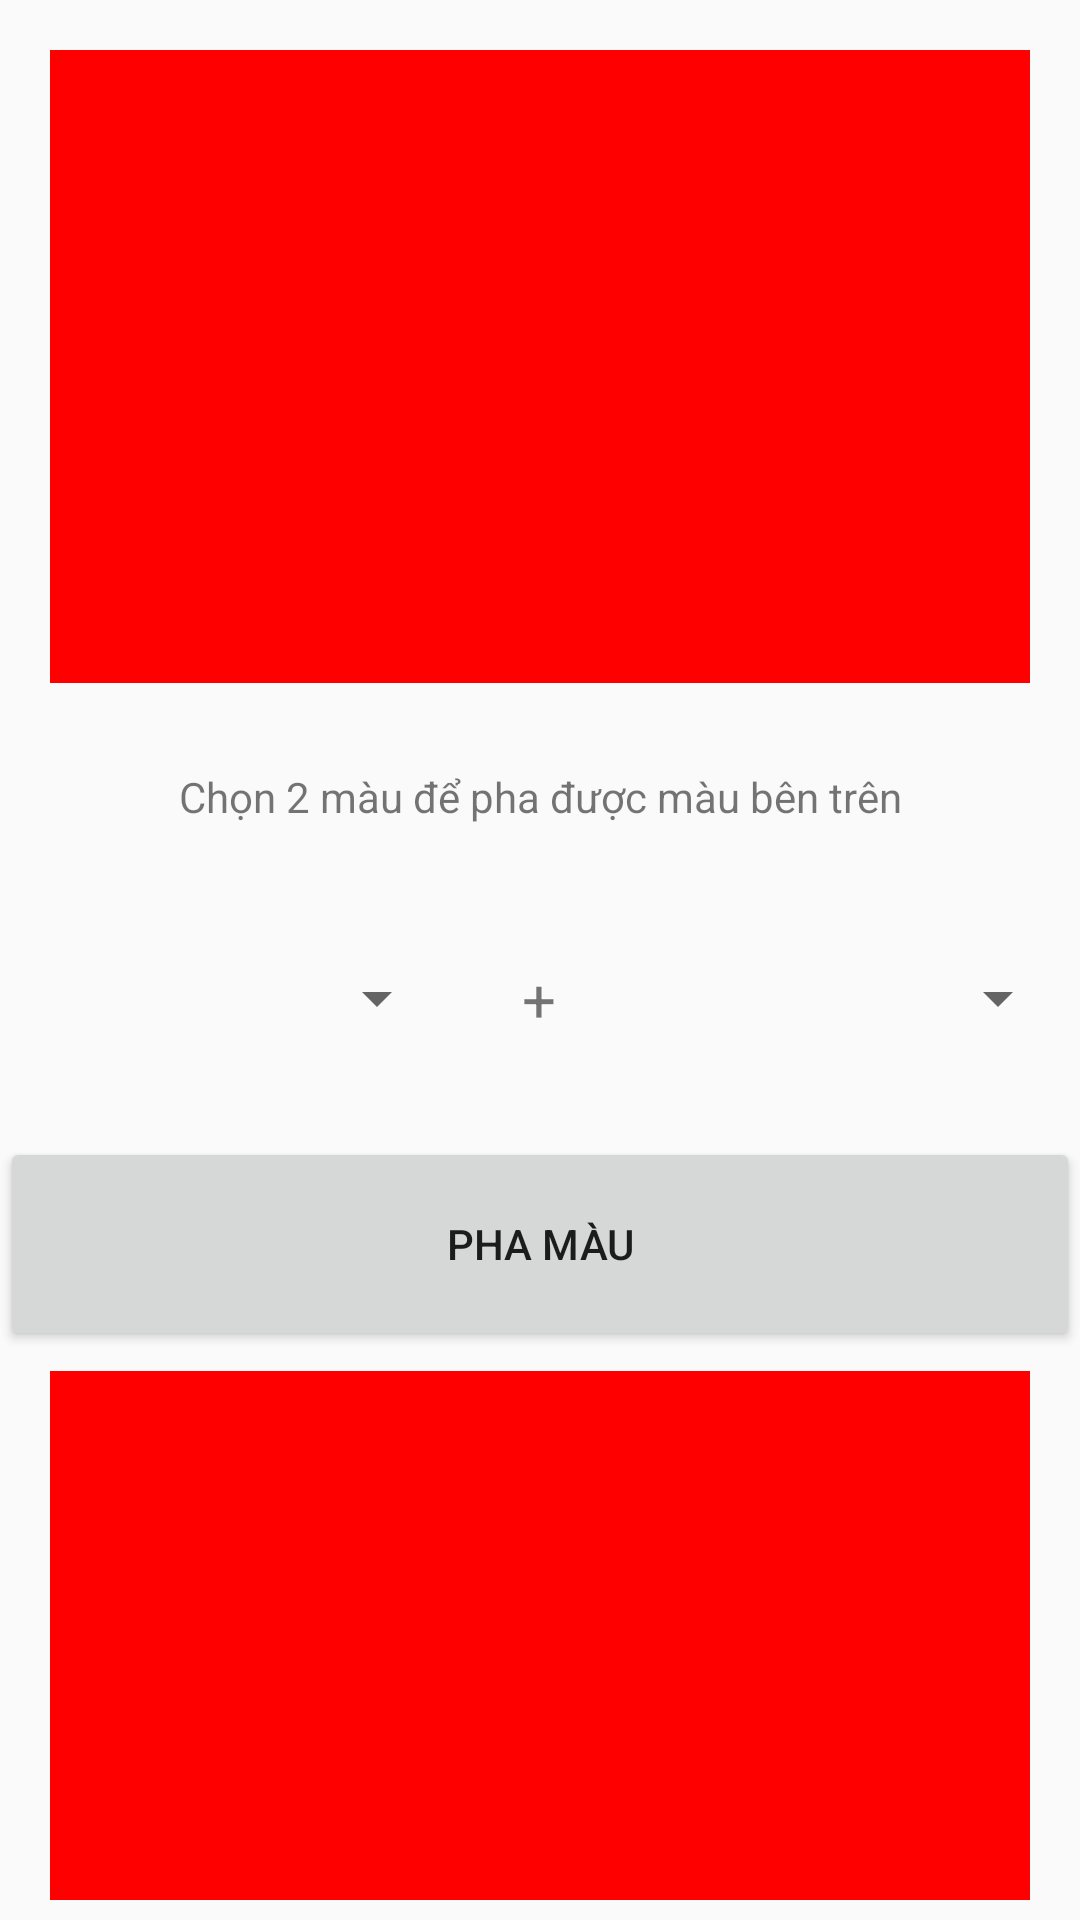

Produce the Android XML layout that renders to this screen, including the resource entries it uses.
<!-- AndroidManifest.xml: application theme AppTheme -->
<!-- res/layout/activity_round2.xml -->
<?xml version="1.0" encoding="utf-8"?>
<LinearLayout xmlns:tools="http://schemas.android.com/tools"
    android:layout_height="match_parent"
    xmlns:android="http://schemas.android.com/apk/res/android"
    android:layout_width="match_parent"
    android:weightSum="7"
    android:orientation="vertical">
    <LinearLayout android:layout_height="wrap_content"
        xmlns:android="http://schemas.android.com/apk/res/android"
        android:layout_width="match_parent"
        android:layout_weight="3"
        android:orientation="horizontal">
        <ImageView
            android:layout_margin="50px"
            android:layout_width="match_parent"
            android:layout_height="match_parent"
            android:background="#ff0000"/>


    </LinearLayout>

    <LinearLayout xmlns:android="http://schemas.android.com/apk/res/android"
        android:layout_width="match_parent"
        android:layout_height="wrap_content"
        android:layout_weight="4"
        android:orientation="vertical">

        <LinearLayout android:layout_height="wrap_content"
            xmlns:android="http://schemas.android.com/apk/res/android"
            android:layout_width="match_parent"
            android:layout_weight="0.2"
            android:orientation="horizontal">
            <TextView
                android:layout_width="match_parent"
                android:layout_height="match_parent"
                android:gravity="center"
                android:text="Chọn 2 màu để pha được màu bên trên"/>

        </LinearLayout>
        <LinearLayout xmlns:android="http://schemas.android.com/apk/res/android"
            android:layout_width="match_parent"
            android:layout_margin="10px"
            android:layout_height="wrap_content"
            android:layout_weight="0.5"
            android:layout_marginBottom="10dp"
            android:layout_marginTop="0dp"
            android:orientation="horizontal">

            <Spinner
                android:layout_weight="2"
                android:id="@+id/spinner1_round2_main1"
                android:layout_width="wrap_content"
                android:layout_height="match_parent">
            </Spinner>
            <TextView
                android:layout_weight="1"
                android:layout_width="wrap_content"
                android:gravity="center"
                android:textSize="20dp"
                android:layout_height="match_parent"
                android:text="+"/>
            <Spinner
                android:layout_weight="2"
                android:id="@+id/spinner2_round2_main1"
                android:layout_width="wrap_content"
                android:layout_height="match_parent">

            </Spinner>
        </LinearLayout>

        <LinearLayout android:layout_height="wrap_content"
            xmlns:android="http://schemas.android.com/apk/res/android"
            android:layout_width="match_parent"
            android:layout_weight="0.2"
            android:orientation="horizontal">
            <Button
                android:id="@+id/answer2_round1_main1"
                android:layout_width="match_parent"
                android:layout_height="match_parent"
                android:text="Pha Màu"/>

        </LinearLayout>
        <LinearLayout android:layout_height="wrap_content"
            xmlns:android="http://schemas.android.com/apk/res/android"
            android:layout_width="match_parent"
            android:layout_weight="1.5"
            android:orientation="horizontal">
            <ImageView
                android:id="@+id/imgKq_round2"
                android:layout_marginTop="20px"
                android:layout_marginRight="50px"
                android:layout_marginLeft="50px"
                android:layout_marginBottom="20px"
                android:layout_width="match_parent"
                android:layout_height="match_parent"
                android:background="#ff0000"/>

        </LinearLayout>

    </LinearLayout>
</LinearLayout>
<!-- resources referenced by this layout -->
<resources>
  <style name="AppTheme" parent="Theme.AppCompat.Light.DarkActionBar">
          
          <item name="colorPrimary">@color/colorPrimary</item>
          <item name="colorPrimaryDark">@color/colorPrimaryDark</item>
          <item name="colorAccent">@color/colorAccent</item>
      </style>
  <color name="colorPrimary">#ffd81d</color>
  <color name="colorPrimaryDark">#ffd81d</color>
  <color name="colorAccent">#FF4081</color>
</resources>
